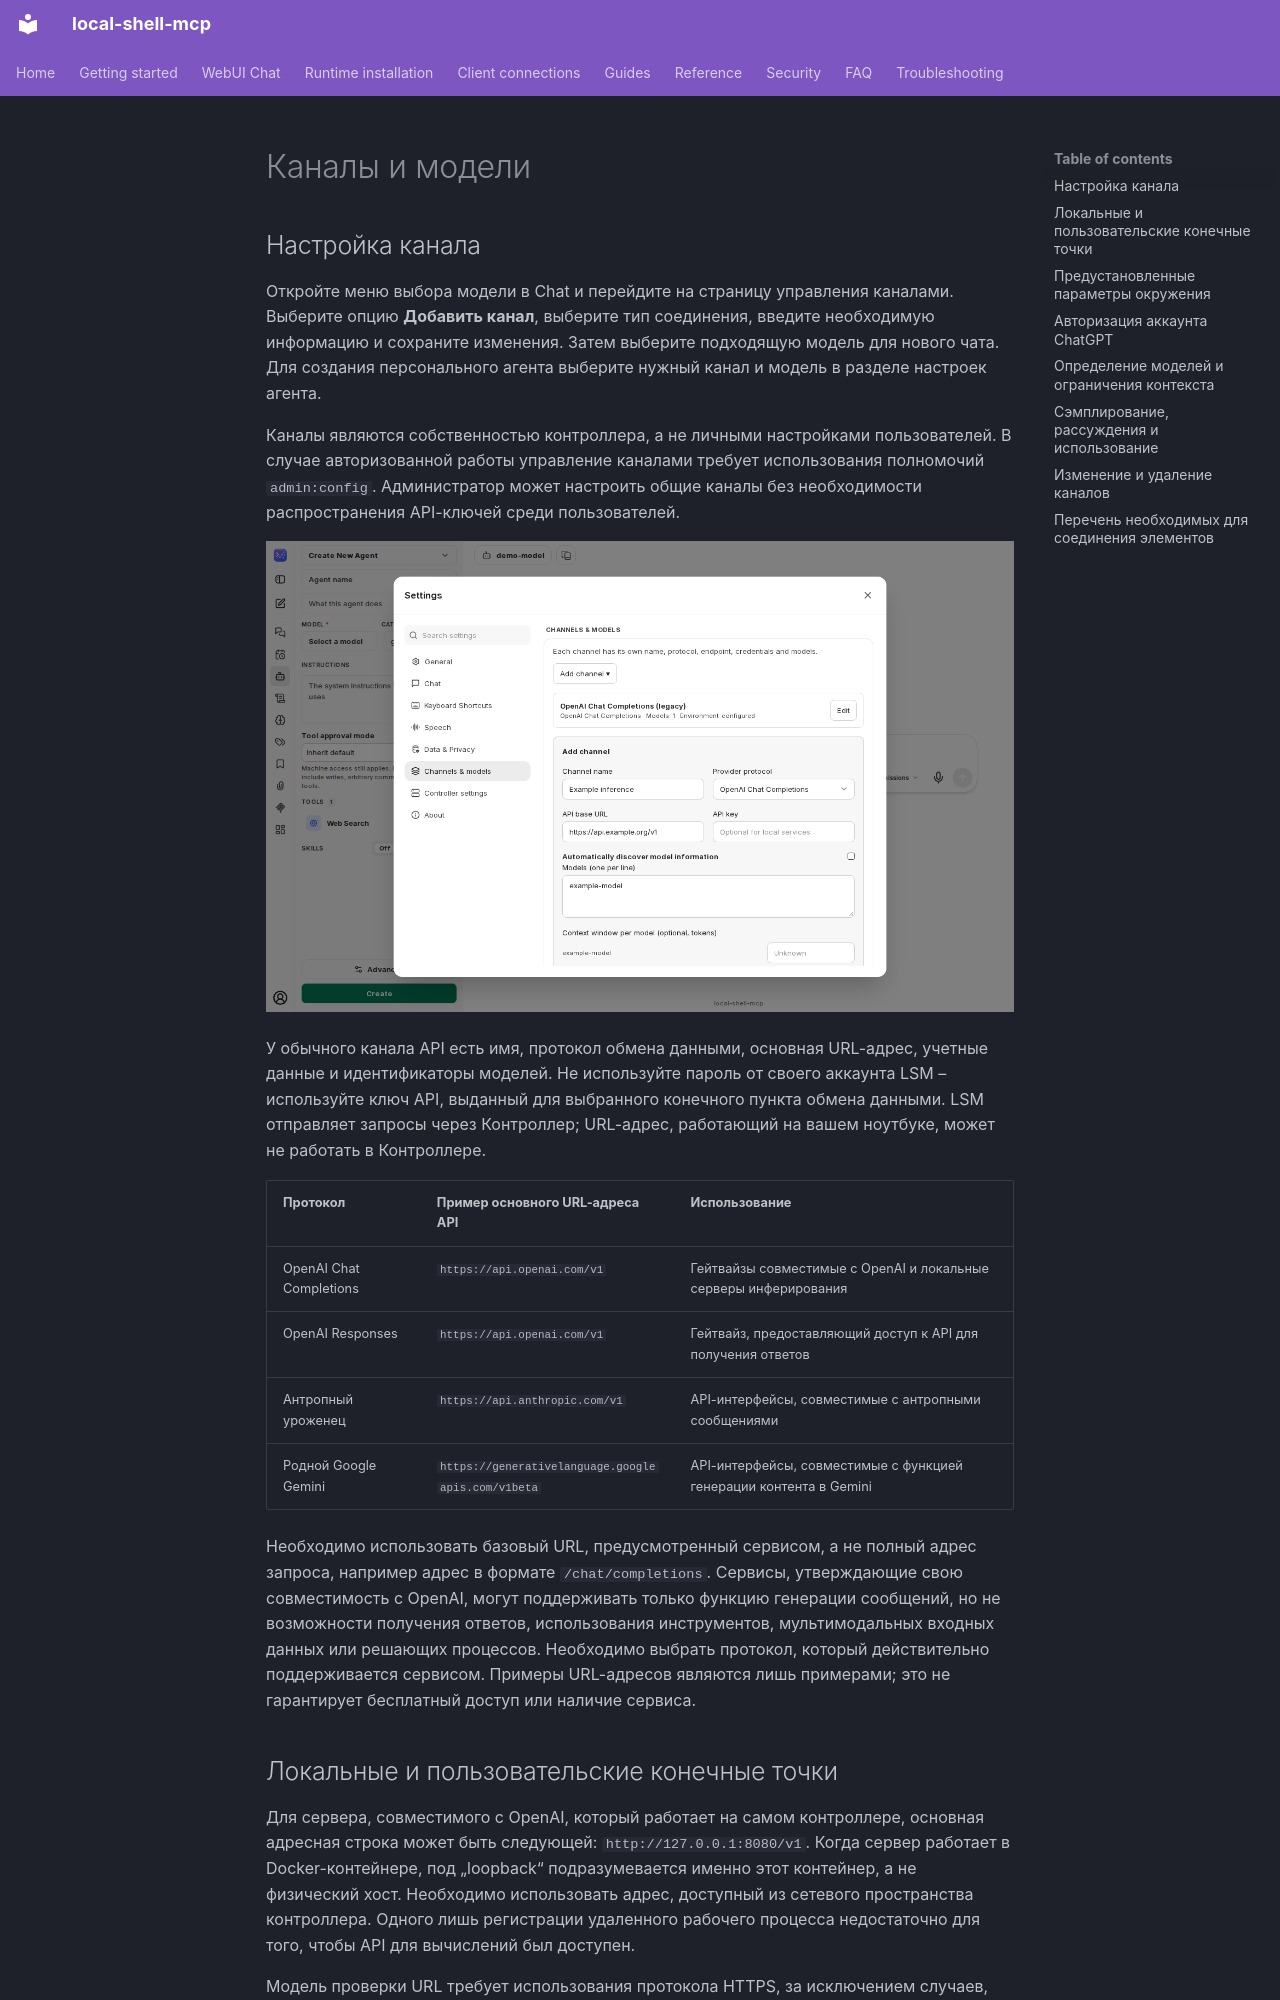

repository: fwerkor/local-shell-mcp · page: chat/channels.ru/index.html · generator: mkdocs

<!-- i18n-source-sha256: bb7b6aa220cafcc7318d2cc50e01ae98fb5ea2f1ff04c87d5cc7b90a7b322134 -->
<!-- Machine-assisted translation; English source is authoritative. -->
# Каналы и модели

## Настройка канала

Откройте меню выбора модели в Chat и перейдите на страницу управления каналами. Выберите опцию **Добавить канал**, выберите тип соединения, введите необходимую информацию и сохраните изменения. Затем выберите подходящую модель для нового чата. Для создания персонального агента выберите нужный канал и модель в разделе настроек агента.

Каналы являются собственностью контроллера, а не личными настройками пользователей. В случае авторизованной работы управление каналами требует использования полномочий `admin:config`. Администратор может настроить общие каналы без необходимости распространения API-ключей среди пользователей.

![Добавление модели в конфигурацию канала](../assets/chat/channel-settings.png)

У обычного канала API есть имя, протокол обмена данными, основная URL-адрес, учетные данные и идентификаторы моделей. Не используйте пароль от своего аккаунта LSM – используйте ключ API, выданный для выбранного конечного пункта обмена данными. LSM отправляет запросы через Контроллер; URL-адрес, работающий на вашем ноутбуке, может не работать в Контроллере.

| Протокол | Пример основного URL-адреса API | Использование |
|---|---|---|
| OpenAI Chat Completions | `https://api.openai.com/v1` | Гейтвайзы совместимые с OpenAI и локальные серверы инферирования |
| OpenAI Responses | `https://api.openai.com/v1` | Гейтвайз, предоставляющий доступ к API для получения ответов |
| Антропный уроженец | `https://api.anthropic.com/v1` | API-интерфейсы, совместимые с антропными сообщениями |
| Родной Google Gemini | `https://generativelanguage.googleapis.com/v1beta` | API-интерфейсы, совместимые с функцией генерации контента в Gemini |

Необходимо использовать базовый URL, предусмотренный сервисом, а не полный адрес запроса, например адрес в формате `/chat/completions`. Сервисы, утверждающие свою совместимость с OpenAI, могут поддерживать только функцию генерации сообщений, но не возможности получения ответов, использования инструментов, мультимодальных входных данных или решающих процессов. Необходимо выбрать протокол, который действительно поддерживается сервисом. Примеры URL-адресов являются лишь примерами; это не гарантирует бесплатный доступ или наличие сервиса.

## Локальные и пользовательские конечные точки

Для сервера, совместимого с OpenAI, который работает на самом контроллере, основная адресная строка может быть следующей: `http://127.0.0.1:8080/v1`. Когда сервер работает в Docker-контейнере, под „loopback“ подразумевается именно этот контейнер, а не физический хост. Необходимо использовать адрес, доступный из сетевого пространства контроллера. Одного лишь регистрации удаленного рабочего процесса недостаточно для того, чтобы API для вычислений был доступен.

Модель проверки URL требует использования протокола HTTPS, за исключением случаев, когда речь идет о HTTP-точках на локальных хостах (`localhost`, `127.0.0.1`, `::1`). HTTP-точка, расположенная на локальной сети или внутри Docker-сервиса, должна быть доступна через HTTPS-шлюз. Использование частных endpoints для обмена данными невозможно. В основных URL-адресах не должны содержаться какие-либо учетные данные, фрагменты данных или строки запросов.

Используйте протокол TLS для обслуживания удаленных конечных точек. Ограничивайте доступ только к защищенным частным шлюзам. Проверяйте идентификаторы моделей перед использованием их в сервере инсайнинга. Никогда не размещайте ключи API в форматах, таких как скриншоты, строки запросов или опубликованная конфигурация. При редактировании существующих каналов оставляйте ключ API пустым, чтобы сохранить его в файле. Используйте безключевой подход только в тех случаях, когда сервис это разрешает.
